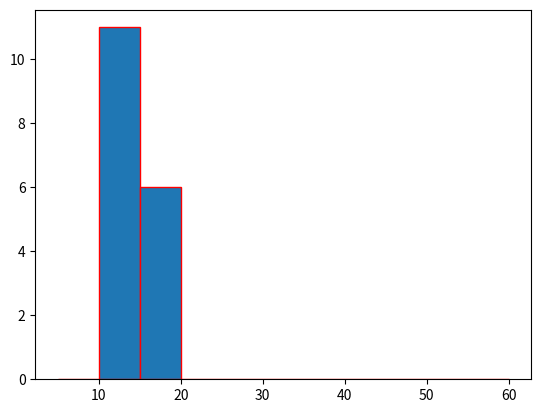

The matplotlib source for this figure:
from matplotlib import pyplot as p
data =[12,14,12,11,10,18,17,12,13,14,16,17,18,19,12,12,12]
x=[5,10,15,20,25,30,35,40,45,50,55,60]
p.hist(data,bins=x,ec="red")
p.show()
